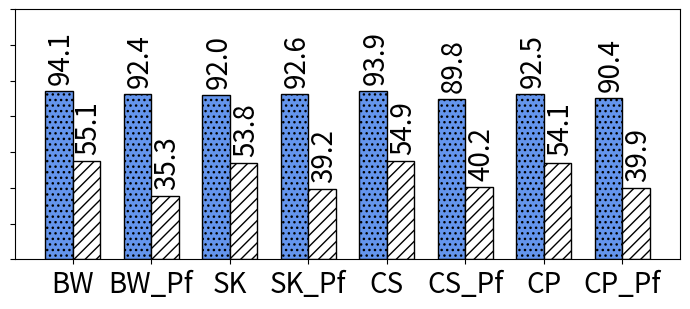

Write Python code to recreate this figure.
import random
import matplotlib
import matplotlib.pyplot as plt
from matplotlib import style

import numpy as np
import matplotlib.patches as mpatches



def autolabel(rects, xpos='center'):
    """
    Attach a text label above each bar in *rects*, displaying its height.

    *xpos* indicates which side to place the text w.r.t. the center of
    the bar. It can be one of the following {'center', 'right', 'left'}.
    """

    xpos = xpos.lower()  # normalize the case of the parameter
    ha = {'center': 'center', 'right': 'left', 'left': 'right'}
    offset = {'center': 0.5, 'right': 0.57, 'left': 0.43}  # x_txt = x + w*off

    for rect in rects:
        height = rect.get_height()
        ax.text(rect.get_x() + rect.get_width()*offset[xpos] + .03, height + 4,
                '{}'.format(height), ha=ha[xpos], va='bottom', fontsize=20, rotation=90)



def average(lst):
    return sum(lst) / len(lst)



#plt.rcdefaults()
fig, ax = plt.subplots()

fig.set_size_inches(7, 3.2)




#stride = ['stride-1', 'stride-2', 'stride-4', 'stride-8', 'stride-16', 'stride-32', 'stride-64', 'stride-128', 'stride-256', 'stride-512', 'stride-1024', 'stride-2048', 'stride-4096', 'stride-8192']
#stride = ['MAPInt', 'literature', 'BW_no_pref', 'BW_pref', 'SL_no_pref', 'SL_pref', 'CL_no_pref', 'CL_pref']
#stride = ['BW', 'BW_Pref', 'SK', 'SK_pref', 'CS', 'CS_pref', 'CP', 'CP_pref']
stride = ['BW', 'BW_Pf', 'SK', 'SK_Pf', 'CS', 'CS_Pf', 'CP', 'CP_Pf']

#stride = ['BW_no_pref', 'BW_Pref', 'SK_no_pref', 'SK_pref', 'CS_no_pref', 'CS_pref', 'CP_no_pref', 'CP_pref']
mapr=[94.1483450073245, 92.4337493626419, 92.0483227565915, 92.5631240329666, 93.8794141321779, 89.8076689263921, 92.5098471110827, 90.4455659766295]

lit=[55.0645530933339, 35.3474194763692, 53.8363128442496, 39.1660171091524, 54.9072634622544, 40.1705158054912, 54.1062446451726, 39.9379710059649]
mapr=np.round(mapr, 1)
lit=np.round(lit, 1)

#total=[8388608, 8388608, 9441832, 9310190, 8837973, 9382619, 9266269, 9326488]
#total = np.array(total) / 1000000

map_no_pref = np.array([mapr[0],mapr[2], mapr[4]])
map_pref = np.array([mapr[1],mapr[3], mapr[5]])

lit_no_pref = np.array([lit[0],lit[2], lit[4]])
lit_pref = np.array([lit[1],lit[3], lit[5]])


#mapint=total[0]
#literature=total[1]
#i=0
#mapint_accuracy=np.arange(6)
#literature_accuracy=np.arange(6)
#for x in total:
#    if i > 1: 
#    	mapint_accuracy[i-2]=100-abs((x-mapint)/x*100)
#    	literature_accuracy[i-2]=100-abs((x-literature)/x*100)
#    i=i+1

#def average(lst):
#    return sum(lst) / len(lst)


print("MAPredict provided {:.1f}".format(average(map_no_pref))+"\% and {:.1f}".format(average(map_pref))+"\% average accuracy in all processors when prefetching is disabled and enabled, respectively.")


print("On the other hand, the model from literature provided {:.1f}".format(average(lit_no_pref))+"\% and {:.1f}".format(average(lit_pref))+"\% average accuracy in all processors when prefetching is disabled and enabled, respectively.")

# where the highest accuracy is {:.1f}".format(max(literature_accuracy))+"\%  and the lowest accuracy is {:.1f}".format(min(literature_accuracy))+"\%")
##the highest accuracy is {:.1f}".format(max(mapint_accuracy))+"\%  and the lowest accuracy is {:.1f}".format(min(mapint_accuracy))+"\%.")

#print("On the other hand, the model from literature provided {:.1f}".format(average(literature_accuracy))+"\% average accuracy in all processors where the highest accuracy is {:.1f}".format(max(literature_accuracy))+"\%  and the lowest accuracy is {:.1f}".format(min(literature_accuracy))+"\%")
#print("MAPInt provided {:.1f}".format(average(mapint_accuracy)))+"\% accuracy, Sky Lake showed {:.1f}".format((100-average(slake)))+"\% accuracy, and Cascade Lake showed {:.1f}".format((100-average(slake)))+"\% accuracy")


#print("accurcy")
#print("Broadwell showed {:.1f}".format((100-average(bwell)))+"\% accuracy, Sky Lake showed {:.1f}".format((100-average(slake)))+"\% accuracy, and Cascade Lake showed {:.1f}".format((100-average(slake)))+"\% accuracy")


barwidth=.35
# Set position of bar on X axis
#r1 = np.arange(len(bwell))
#r2 = [x + barwidth for x in r1]
#r3 = [x + barwidth for x in r2]


x_pos = np.arange(len(stride))  # the label locations
barwidth1=.25
#barwidth=.15
# Set position of bar on X axis
r1 = np.arange(len(stride))
r2 = [x + barwidth for x in r1]


#ax.barh(x_pos, read, hatch='....', color='white', edgecolor='black')
#rects1 = plt.bar(x, traffic, .8, hatch='....', color='white', edgecolor='black')
rects1=ax.bar(r1, mapr, width=barwidth, hatch='...', color='cornflowerblue', edgecolor='black', label="MAPredict")
rects2=ax.bar(r2, lit, width=barwidth, hatch='///', color='white', edgecolor='black', label="Literature")

#plt.legend(loc="upper center", handlelength=2, fontsize=12, ncol=4, framealpha=1)


#plt.legend(loc="upper right", fontsize=12)


#ax.set_ylabel('Accuracy', fontsize=16)
#ax.set_xlabel('Stride', fontsize=16)

plt.yticks(np.arange(0, max(mapr)+60, 20))

#plt.title('', fontsize=18)
#ax.set_xticks(x_pos)

plt.yticks(fontsize=14)
#plt.yticks(np.arange(0, 100, 10), fontsize=14)
#ax.get_yaxis().get_major_formatter().set_scientific(False)

ax.set_yticklabels([])


#plt.xticks([ + barwidth for r in range(len(stride))], stride, fontsize=12, rotation=90)
plt.xticks([r + barwidth/2 for r in range(len(mapr))], stride, fontsize=20, rotation=0)

#plt.xticks(rotation=45, fontsize=14)

#ax.set_xticklabels(stride, fontsize=12)

autolabel(rects1, "center")
autolabel(rects2, "center")



#ax.invert_yaxis()
plt.tight_layout()

plt.show()
fig.savefig('vecmul-50.png', dpi=100)

# Example data
